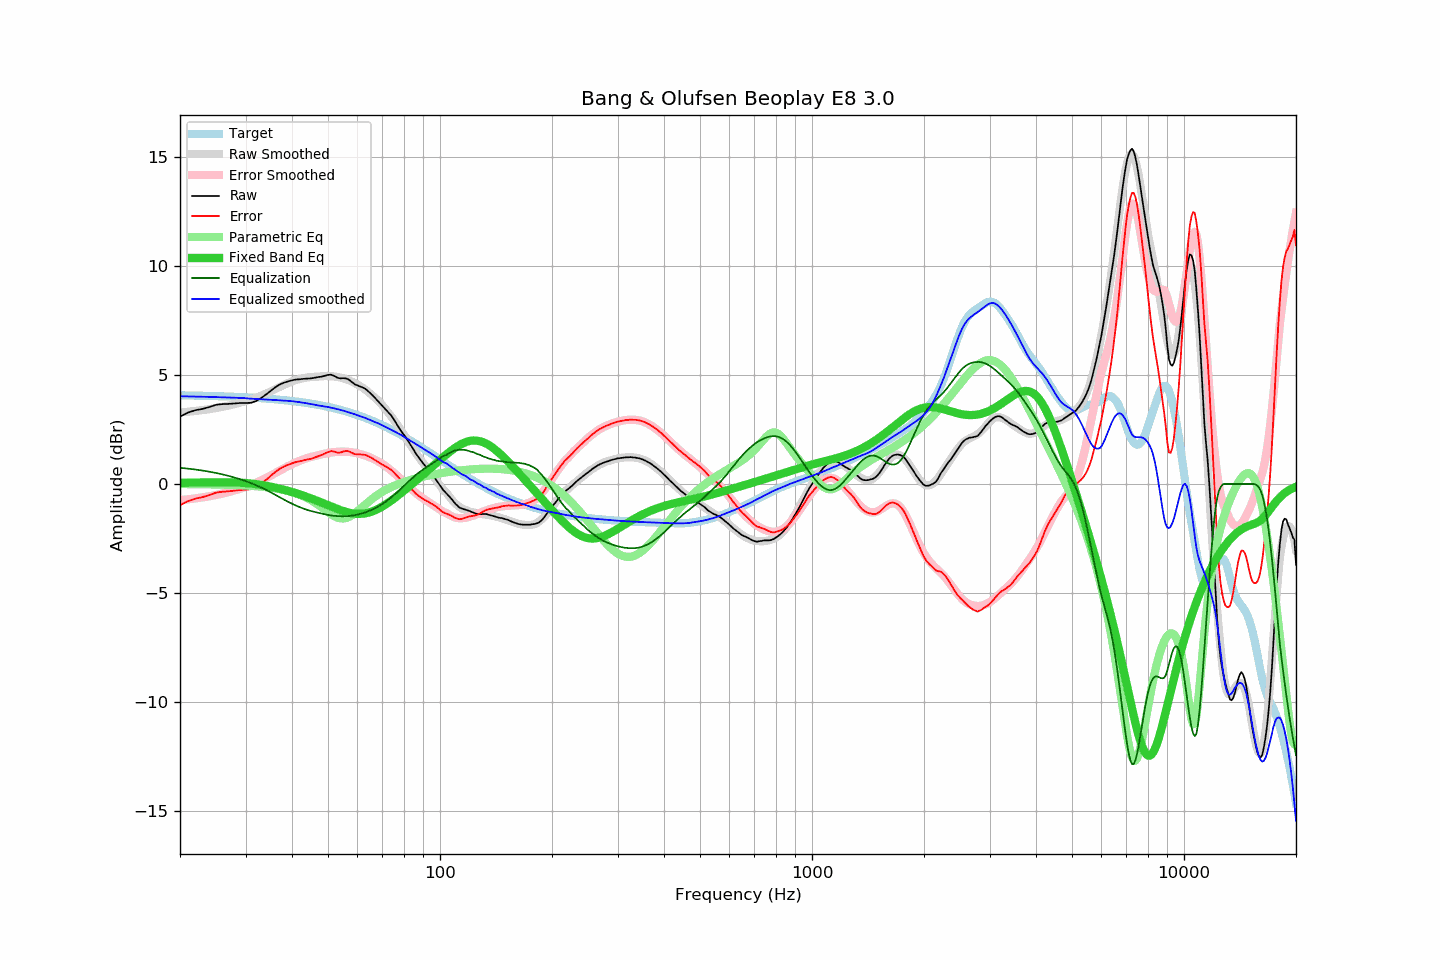

Source data for this figure (header and first rows):
frequency, raw, error, smoothed, error_smoothed, equalization, parametric_eq, equalized_raw, equalized_smoothed, target
20, 3.09, -0.98, 3.28, -0.74, 0.74, 0.05, 3.83, 4.02, 4.07
21, 3.27, -0.79, 3.31, -0.70, 0.70, 0.06, 3.98, 4.02, 4.06
22, 3.38, -0.67, 3.35, -0.66, 0.66, 0.06, 4.04, 4.01, 4.05
23, 3.44, -0.60, 3.39, -0.61, 0.61, 0.07, 4.06, 4.00, 4.05
24, 3.53, -0.51, 3.43, -0.56, 0.56, 0.07, 4.09, 3.99, 4.04
25, 3.63, -0.40, 3.48, -0.50, 0.50, 0.08, 4.14, 3.98, 4.03
26, 3.66, -0.36, 3.54, -0.44, 0.44, 0.08, 4.10, 3.98, 4.02
27, 3.67, -0.34, 3.59, -0.37, 0.37, 0.08, 4.04, 3.97, 4.01
28, 3.69, -0.31, 3.66, -0.30, 0.30, 0.07, 3.99, 3.96, 4.00
29, 3.71, -0.28, 3.73, -0.22, 0.22, 0.06, 3.93, 3.95, 3.99
30, 3.71, -0.26, 3.80, -0.13, 0.13, 0.04, 3.85, 3.94, 3.97
31, 3.72, -0.24, 3.87, -0.04, 0.04, 0.02, 3.76, 3.91, 3.96
32, 3.80, -0.15, 3.95, 0.06, -0.06, -0.01, 3.75, 3.90, 3.95
33, 3.93, -0.00, 4.04, 0.16, -0.16, -0.04, 3.77, 3.89, 3.93
34, 4.09, 0.17, 4.14, 0.26, -0.26, -0.08, 3.83, 3.87, 3.92
35, 4.26, 0.36, 4.24, 0.38, -0.38, -0.12, 3.89, 3.86, 3.90
36, 4.42, 0.54, 4.34, 0.49, -0.49, -0.17, 3.93, 3.85, 3.88
37, 4.55, 0.69, 4.44, 0.61, -0.61, -0.21, 3.95, 3.84, 3.87
38, 4.64, 0.80, 4.54, 0.72, -0.72, -0.26, 3.93, 3.82, 3.85
39, 4.70, 0.88, 4.63, 0.81, -0.81, -0.32, 3.89, 3.81, 3.83
40, 4.75, 0.95, 4.70, 0.91, -0.91, -0.37, 3.85, 3.80, 3.81
41, 4.79, 1.01, 4.77, 0.99, -0.99, -0.43, 3.80, 3.78, 3.78
42, 4.80, 1.04, 4.82, 1.07, -1.07, -0.48, 3.74, 3.75, 3.76
43, 4.82, 1.09, 4.86, 1.13, -1.13, -0.54, 3.69, 3.73, 3.74
44, 4.83, 1.12, 4.89, 1.19, -1.19, -0.60, 3.64, 3.70, 3.71
45, 4.84, 1.16, 4.90, 1.24, -1.24, -0.66, 3.60, 3.66, 3.68
46, 4.87, 1.21, 4.91, 1.28, -1.28, -0.72, 3.59, 3.63, 3.66
47, 4.90, 1.27, 4.92, 1.32, -1.32, -0.79, 3.58, 3.60, 3.63
48, 4.92, 1.32, 4.94, 1.36, -1.36, -0.85, 3.57, 3.58, 3.60
49, 4.96, 1.39, 4.95, 1.39, -1.39, -0.91, 3.57, 3.56, 3.57
50, 5.00, 1.46, 4.95, 1.42, -1.42, -0.98, 3.58, 3.53, 3.54
51, 5.01, 1.51, 4.94, 1.44, -1.44, -1.04, 3.57, 3.50, 3.50
52, 4.95, 1.48, 4.93, 1.46, -1.46, -1.09, 3.49, 3.47, 3.47
53, 4.87, 1.44, 4.91, 1.47, -1.47, -1.15, 3.40, 3.43, 3.44
54, 4.84, 1.44, 4.88, 1.48, -1.48, -1.20, 3.36, 3.40, 3.40
55, 4.85, 1.49, 4.84, 1.48, -1.48, -1.25, 3.37, 3.36, 3.36
56, 4.84, 1.52, 4.80, 1.48, -1.48, -1.29, 3.36, 3.32, 3.32
57, 4.77, 1.49, 4.75, 1.47, -1.47, -1.32, 3.30, 3.28, 3.28
58, 4.67, 1.43, 4.69, 1.45, -1.45, -1.34, 3.22, 3.24, 3.24
59, 4.57, 1.37, 4.63, 1.43, -1.43, -1.36, 3.14, 3.20, 3.20
60, 4.52, 1.36, 4.56, 1.40, -1.40, -1.37, 3.12, 3.15, 3.16
61, 4.47, 1.35, 4.48, 1.37, -1.37, -1.37, 3.10, 3.11, 3.12
62, 4.42, 1.35, 4.41, 1.34, -1.34, -1.36, 3.08, 3.07, 3.07
63, 4.36, 1.33, 4.33, 1.30, -1.30, -1.35, 3.06, 3.02, 3.03
64, 4.26, 1.28, 4.23, 1.26, -1.26, -1.32, 3.00, 2.97, 2.98
65, 4.16, 1.22, 4.14, 1.21, -1.21, -1.29, 2.95, 2.92, 2.94
66, 4.05, 1.16, 4.04, 1.16, -1.16, -1.25, 2.89, 2.88, 2.89
67, 3.93, 1.09, 3.94, 1.11, -1.11, -1.20, 2.83, 2.83, 2.84
68, 3.81, 1.02, 3.84, 1.05, -1.05, -1.15, 2.76, 2.79, 2.79
69, 3.69, 0.95, 3.73, 0.98, -0.98, -1.09, 2.71, 2.74, 2.74
70, 3.58, 0.89, 3.61, 0.92, -0.92, -1.03, 2.67, 2.69, 2.69
71, 3.47, 0.83, 3.48, 0.84, -0.84, -0.97, 2.63, 2.64, 2.64
72, 3.36, 0.77, 3.35, 0.77, -0.77, -0.90, 2.59, 2.58, 2.59
73, 3.25, 0.71, 3.22, 0.69, -0.69, -0.83, 2.56, 2.53, 2.54
74, 3.13, 0.64, 3.09, 0.61, -0.61, -0.76, 2.52, 2.48, 2.49
75, 2.98, 0.54, 2.96, 0.53, -0.53, -0.69, 2.46, 2.43, 2.44
76, 2.82, 0.44, 2.82, 0.44, -0.44, -0.61, 2.38, 2.38, 2.38
77, 2.66, 0.33, 2.68, 0.35, -0.35, -0.54, 2.31, 2.33, 2.33
78, 2.51, 0.23, 2.54, 0.26, -0.26, -0.46, 2.25, 2.28, 2.28
79, 2.37, 0.15, 2.40, 0.18, -0.18, -0.39, 2.20, 2.22, 2.23
... 553 more rows
